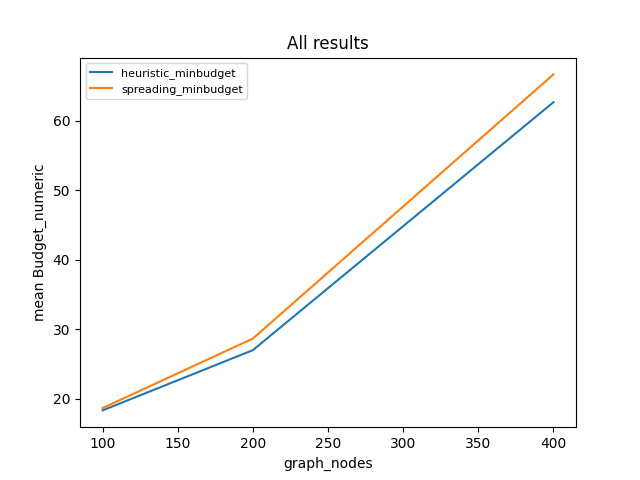

Values plotted in this chart, from the file beside it:
algorithm, runtime, graph_nodes, Budget
spreading_minbudget, 0.2846, 100, (2, [(70, 1), (13, 1)])
heuristic_minbudget, 0.2398, 100, (2, [(70, 1), (13, 1), (38, 2), (48, 2)]…
spreading_minbudget, 0.6686, 100, (20, [(27, 1), (5, 1), (26, 1), (30, 1),…
heuristic_minbudget, 2.461, 100, (19, [(43, 1), (92, 1), (65, 1), (99, 1)…
spreading_minbudget, 0.977, 100, (34, [(6, 1), (1, 1), (2, 1), (16, 1), (…
heuristic_minbudget, 7.319, 100, (34, [(9, 1), (52, 1), (78, 1), (17, 1),…
spreading_minbudget, 1.226, 200, (15, [(7, 1), (140, 1), (147, 1), (164, …
heuristic_minbudget, 1.114, 200, (10, [(105, 1), (9, 1), (131, 1), (27, 1…
spreading_minbudget, 2.19, 200, (38, [(26, 1), (189, 1), (1, 1), (3, 1),…
heuristic_minbudget, 15.33, 200, (38, [(135, 1), (17, 1), (107, 1), (141,…
spreading_minbudget, 1.304, 200, (33, [(96, 1), (1, 1), (2, 1), (8, 1), (…
heuristic_minbudget, 25.62, 200, (33, [(198, 1), (91, 1), (8, 1), (40, 1)…
spreading_minbudget, 4.481, 400, (29, [(137, 1), (11, 1), (59, 1), (361, …
heuristic_minbudget, 3.351, 400, (18, [(207, 1), (98, 1), (60, 1), (181, …
spreading_minbudget, 5.843, 400, (32, [(90, 1), (147, 1), (14, 1), (18, 1…
heuristic_minbudget, 40.81, 400, (32, [(33, 1), (292, 1), (6, 1), (90, 1)…
spreading_minbudget, 10.13, 400, (139, [(306, 1), (4, 1), (5, 1), (8, 1),…
heuristic_minbudget, 204.1, 400, (138, [(160, 1), (194, 1), (209, 1), (28…
, 327.9, , 
